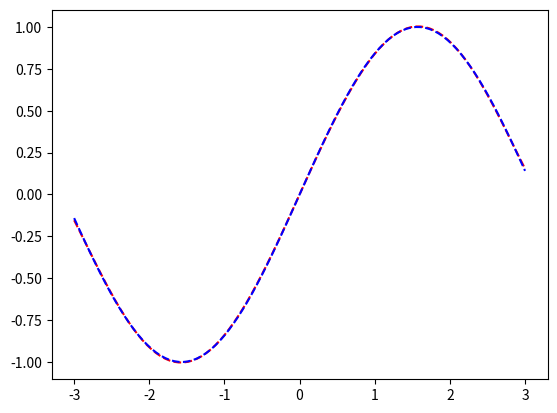

Write the Python code that produced this figure.
import numpy as np
import matplotlib.pyplot as plt
import math

# goal: find best fit polynomial for values of sin

def integ(fn, lb, ub, N):
    """
    Integral function from the textbook Computer Science with Applications by 
    Professors Borja Sotomayor and Anne Rogers. Approximates an integral with a 
    midpoint Riemann Sum.

    Inputs:
        fn (function): the function whose integral will be taken
        lb (int): the lower bound of the integral
        ub (int): the upper bound of the integral
        N (int): the number of partitions

    Returns: the integral of the function fn from the lower bound
        to the upper bound, approximated with N partitions
    """

    delta = (ub - lb)/N 
    sum = 0
    for i in range(N):
        sum += delta * fn(lb + delta * (i + 0.5))
    return sum

def least_squares(fn1, fn2):
    """
    Returns a function evaluating the least-squares difference bewteen two
    functions

    Inputs:
        fn1 (function): the first function
        fn2 (function): the second function
    
    Returns: a function evaluating the least-squares difference between fn1 and
        fn2.
    """
    def leastsqx(x):
        """
        Evaluates the least-squares function at a specific input x

        Input:
            x (int): an input value
        
        Returns: the least-squares function evaluated at input x
        """
        return (fn1(x) - fn2(x))**2
    return leastsqx

#maybe abstract this one even more
def polynomial_approx(a0, a1, a2, a3, a4, a5):
    """
    Inspired by Khan Academy function--a polynomial that approximates a 
    function using coefficients a0 through a5.

    Inputs:
        a0...a5 (int): the coefficients of the polynomial
    
    Returns: a function to calculate the polynomial for a given input
    """
    def polapproxx(x):
        """
        Evaluates the polynomial for an input x

        Input:
            x (int): the input value for the polynomial
        
        Returns: the polynomial evaluated for input x
        """
        return (a0 + a1*x + a2*x**2 + a3*x**3 + a4*x**4 + a5*x**5)

    return polapproxx


def least_squares_integral(lb, ub, N, a0, a1, a2, a3, a4, a5):
    """
    The least-squares integral from Khan Academy generalized for any upper or
    lower bound. Integrates the least-squares difference function
    of two functions from a lower bound to an upper bound. Specified for
    polynomial approximation of sin(x) and sin(x)--but easily generalizable.

    Inputs:
        lb (int): the lower bound of the integral
        ub (int): the upper bound of the integral
        N (int): the number of partitions for the integral
        a0...a5 (int): the coefficients of the polynomial

    Returns: the least-squares integral from lb to ub of sin(x) and its
        approximation with N partitions.
    """
    result = integ(least_squares(polynomial_approx(a0, a1, a2, a3, a4, a5),
        math.sin), lb, ub, N)
    return result

def grad_desc(lb, ub, N, a0, a1, a2, a3, a4, a5):
    """
    A rudimentary form of gradient descent--checks what the effect
    would be of increasing or decreasing each coefficient on the value of the
    least-squares integral function. If a decrement decreases the value,
    the variable is decremented; if an increment increases it, the variable is
    incremented. Runs until the increment falls below a certain value,
    then returns a list of the coefficients.

    To change the increment, keeps track of whether or not the least-squares
    integral value has changed from one iteration to the next. If not, it is an
    indication that the (de/in)ncrement has too high of an absolute value, so it
    is resized by a factor of ten.

    Inputs:
        lb (int): the lower bound of the least-squares intgeral
        ub (int): the upper bound of the least-squares integral
        N (int): the number of partitions of the least-squares integral
        a0...a5 (int): the coefficients of the polynomial
    """

    # number of times the value of the least_squares_integral has been the same
    repeated = 0

    # decrement/increment by which to change each coefficient
    inc = 10

    while (inc > 0.000001):
        # a0
        lsi_init = least_squares_integral(lb, ub, N, a0, a1, a2, a3, a4, a5)
        if (least_squares_integral(lb, ub, N, a0-inc, a1, a2, a3, a4, a5)
            < least_squares_integral(lb, ub, N, a0, a1, a2, a3, a4, a5)):
            a0 -= inc
        elif (least_squares_integral(lb, ub, N, a0+inc, a1, a2, a3, a4, a5)
            < least_squares_integral(lb, ub, N, a0, a1, a2, a3, a4, a5)):
            a0 += inc
        print(f"a0: {a0}\n")
        #   this is repeated below for each coefficient ai
    # returns a list of the coefficients

        #a1
        if (least_squares_integral(lb, ub, N, a0, a1-inc, a2, a3, a4, a5)
            < least_squares_integral(lb, ub, N, a0, a1, a2, a3, a4, a5)):
            a1 -= inc
        elif (least_squares_integral(lb, ub, N, a0, a1+inc, a2, a3, a4, a5)
            < least_squares_integral(lb, ub, N, a0, a1, a2, a3, a4, a5)):
            a1 += inc
        print(f"a1: {a1}\n")

        #a2
        if (least_squares_integral(lb, ub, N, a0, a1, a2-inc, a3, a4, a5)
            < least_squares_integral(lb, ub, N, a0, a1, a2, a3, a4, a5)):
            a2 -= inc
        elif (least_squares_integral(lb, ub, N, a0, a1, a2+inc, a3, a4, a5)
            < least_squares_integral(lb, ub, N, a0, a1, a2, a3, a4, a5)):
            a2 += inc
        print(f"a2: {a2}\n")

        #a3
        if (least_squares_integral(lb, ub, N, a0, a1, a2, a3-inc, a4, a5)
            < least_squares_integral(lb, ub, N, a0, a1, a2, a3, a4, a5)):
            a3 -= inc
        elif (least_squares_integral(lb, ub, N, a0, a1, a2, a3+inc, a4, a5)
            < least_squares_integral(lb, ub, N, a0, a1, a2, a3, a4, a5)):
            a3 += inc
        print(f"a3: {a3}\n")

        #a4
        if (least_squares_integral(lb, ub, N, a0, a1, a2, a3, a4-inc, a5)
            < least_squares_integral(lb, ub, N, a0, a1, a2, a3, a4, a5)):
            a4 -= inc
        elif (least_squares_integral(lb, ub, N, a0, a1, a2, a3, a4+inc, a5)
            < least_squares_integral(lb, ub, N, a0, a1, a2, a3, a4, a5)):
            a4 += inc
        print(f"a4: {a4}\n")

        #a5
        if (least_squares_integral(lb, ub, N, a0, a1, a2, a3, a4, a5-inc)
            < least_squares_integral(lb, ub, N, a0, a1, a2, a3, a4, a5)):
            a5 -= inc
        elif (least_squares_integral(lb, ub, N, a0, a1, a2, a3, a4, a5+inc)
            < least_squares_integral(lb, ub, N, a0, a1, a2, a3, a4, a5)):
            a5 += inc
        print(f"a5: {a5}\n")

        lsi_new = least_squares_integral(lb, ub, N, a0, a1, a2, a3, a4, a5)
        if lsi_new == lsi_init:
            repeated += 1
        if repeated > 1:
            repeated = 0
            inc /= 10

    return [a0, a1, a2, a3, a4, a5]

valsa = grad_desc(-3,3,30,0,0,0,0,0,0)
print(valsa)
x = np.linspace(-3, 3, 100)

# valsa: list of values returned by grad_desc_actual

# generate array of values of the approximation on [-3, 3]
y1 = np.array([polynomial_approx(valsa[0], valsa[1], valsa[2], valsa[3], 
    valsa[4], valsa[5])(xi) for xi in x])

#generate the actual values of sin(x) on [-3, 3]
y2 = np.array([math.sin(xi) for xi in x])

plt.plot(x, y1, 'r--', x, y2, 'b--')
plt.savefig('plot.png')
print('Red line indicates the approximation; blue the sine function\n')